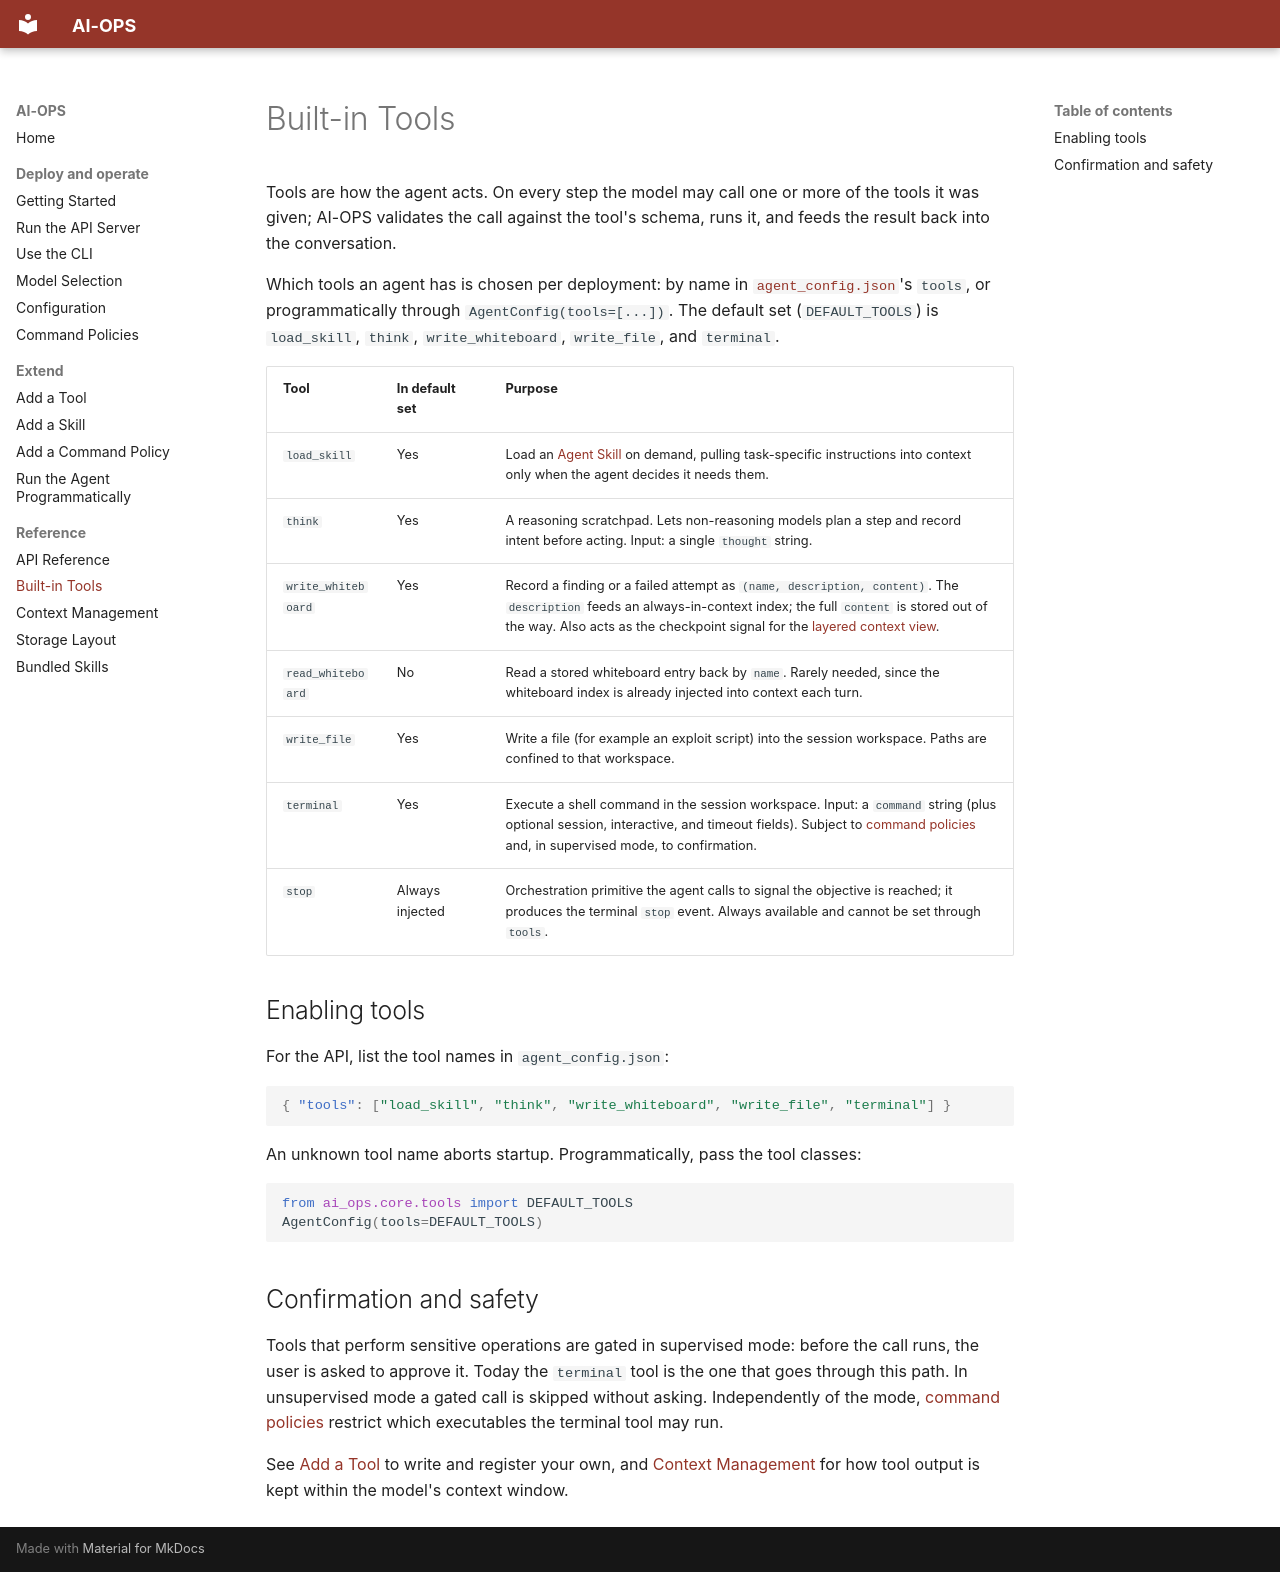

repository: antoninoLorenzo/AI-OPS · page: reference/tools/index.html · generator: mkdocs

# Built-in Tools

Tools are how the agent acts. On every step the model may call one or more of the tools it was given; AI-OPS validates the call against the tool's schema, runs it, and feeds the result back into the conversation.

Which tools an agent has is chosen per deployment: by name in [`agent_config.json`](../configuration.md#agent)'s `tools`, or programmatically
through `AgentConfig(tools=[...])`. The default set (`DEFAULT_TOOLS`) is `load_skill`, `think`, `write_whiteboard`, `write_file`, and `terminal`.

| Tool | In default set | Purpose |
|---|---|---|
| `load_skill` | Yes | Load an [Agent Skill](skills.md) on demand, pulling task-specific instructions into context only when the agent decides it needs them. |
| `think` | Yes | A reasoning scratchpad. Lets non-reasoning models plan a step and record intent before acting. Input: a single `thought` string. |
| `write_whiteboard` | Yes | Record a finding or a failed attempt as `(name, description, content)`. The `description` feeds an always-in-context index; the full `content` is stored out of the way. Also acts as the checkpoint signal for the [layered context view](context-management.md). |
| `read_whiteboard` | No | Read a stored whiteboard entry back by `name`. Rarely needed, since the whiteboard index is already injected into context each turn. |
| `write_file` | Yes | Write a file (for example an exploit script) into the session workspace. Paths are confined to that workspace. |
| `terminal` | Yes | Execute a shell command in the session workspace. Input: a `command` string (plus optional session, interactive, and timeout fields). Subject to [command policies](../command-policy.md) and, in supervised mode, to confirmation. |
| `stop` | Always injected | Orchestration primitive the agent calls to signal the objective is reached; it produces the terminal `stop` event. Always available and cannot be set through `tools`. |

## Enabling tools

For the API, list the tool names in `agent_config.json`:

```json
{ "tools": ["load_skill", "think", "write_whiteboard", "write_file", "terminal"] }
```

An unknown tool name aborts startup. Programmatically, pass the tool classes:

```python
from ai_ops.core.tools import DEFAULT_TOOLS
AgentConfig(tools=DEFAULT_TOOLS)
```

## Confirmation and safety

Tools that perform sensitive operations are gated in supervised mode: before the call runs, the user is asked to approve it. Today the `terminal` tool is the one that goes through this path. In unsupervised mode a gated call is skipped without asking. Independently of the mode, [command policies](../command-policy.md) restrict which executables the terminal tool may run.

See [Add a Tool](../how-to/add-a-tool.md) to write and register your own, and [Context Management](context-management.md) for how tool output is kept within the model's context window.
